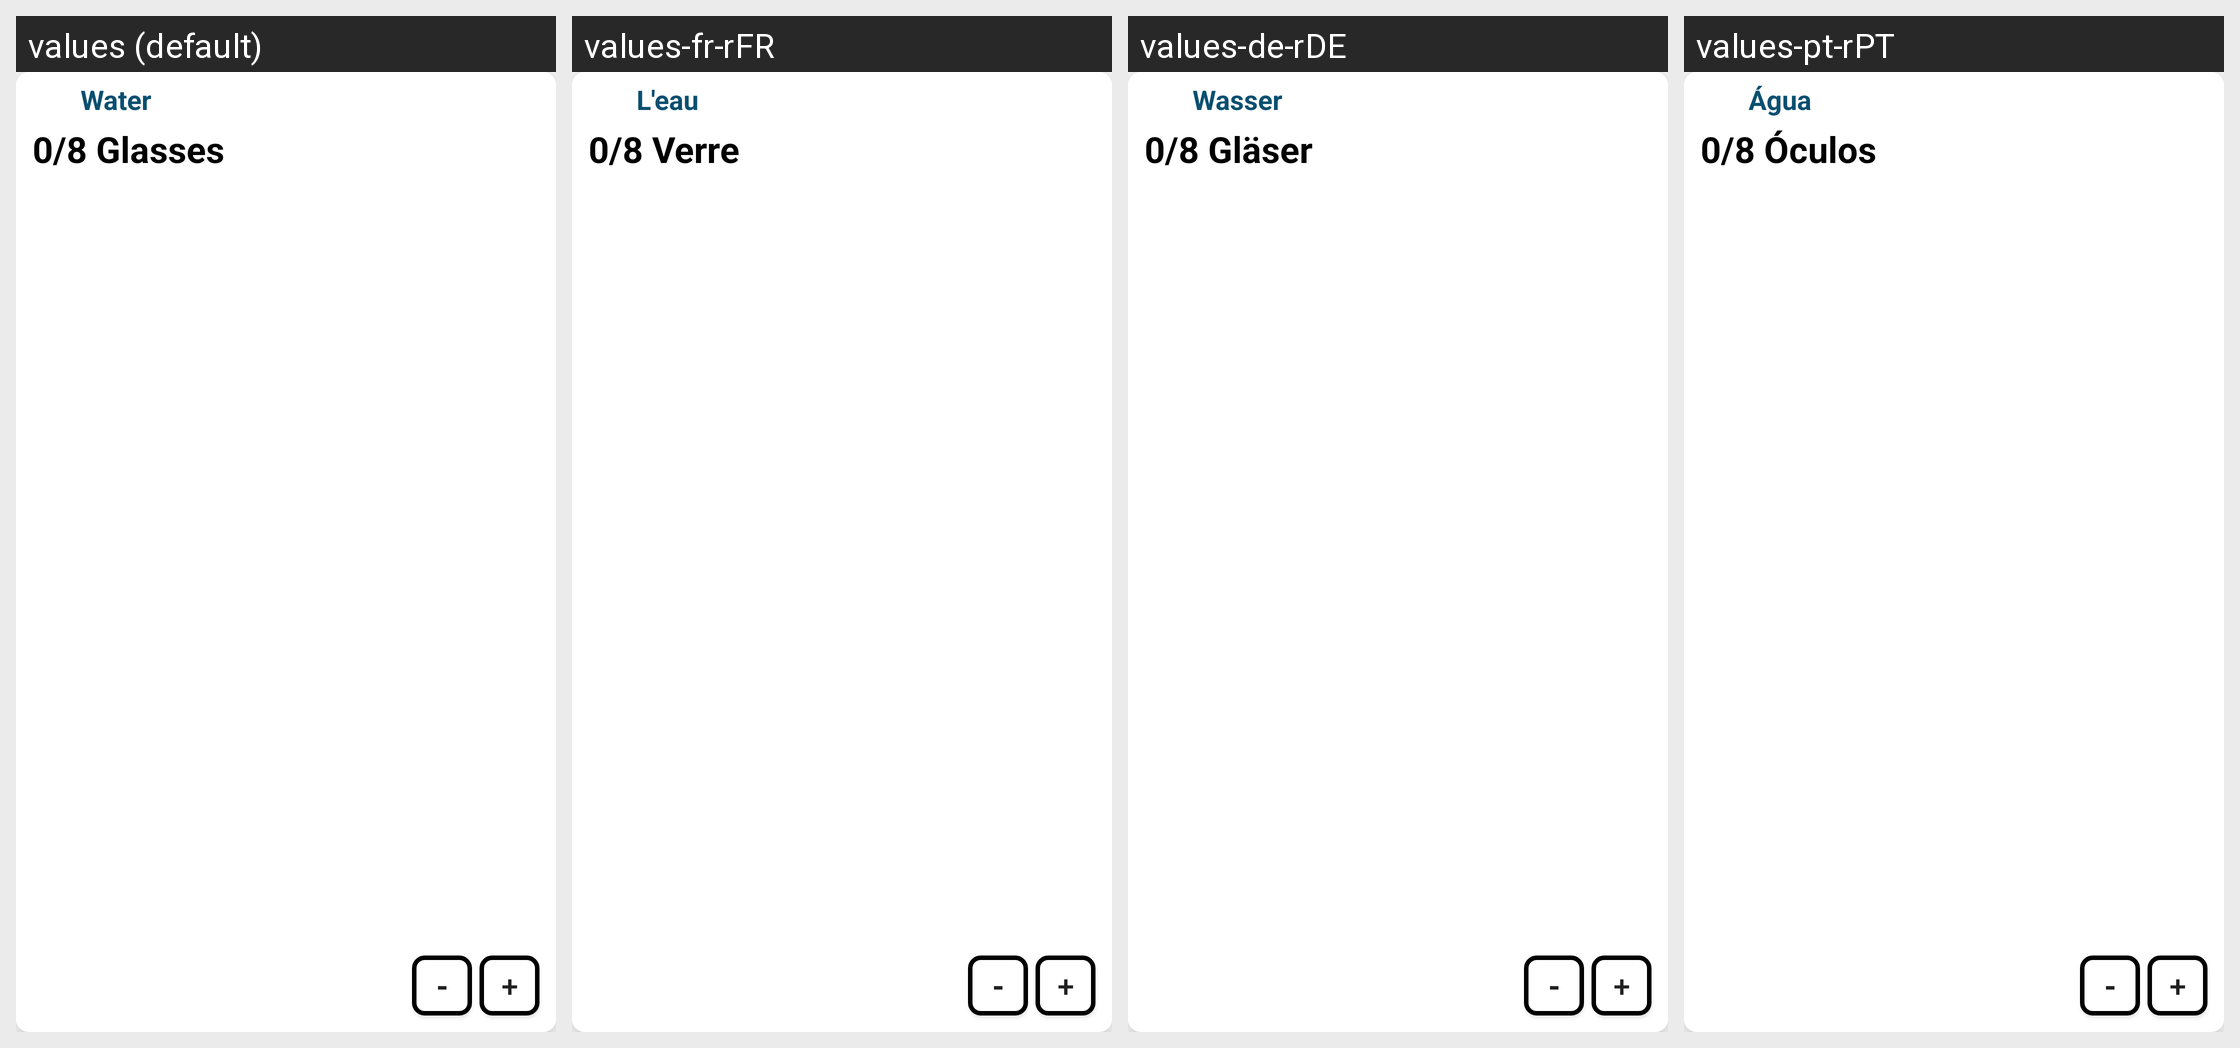

Here is an Android app screen in its default locale and in the app's own translations. Write out the translated-string differences for the strings that appear on this screen.
Android screen res/layout/water_widget_layout.xml rendered under 4 locales, left to right: values (default), values-fr-rFR, values-de-rDE, values-pt-rPT. Device: Nexus 5 (rendered at 1080×1920; each locale shown at half size, 540×960, under a caption strip naming it); theme AppTheme.
Other locales in the repository, not shown: values-es-rES, values-it-rIT.
Strings drawn on this screen, with the default value and each locale's value (text and hints the layout hard-codes, and strings that could not be matched under every locale, appear in the picture but are not listed):

water
  values: Water
  values-fr-rFR: L'eau
  values-de-rDE: Wasser
  values-pt-rPT: Água

glasses
  values: /8 Glasses
  values-fr-rFR: /8 Verre
  values-de-rDE: /8 Gläser
  values-pt-rPT: /8 Óculos
